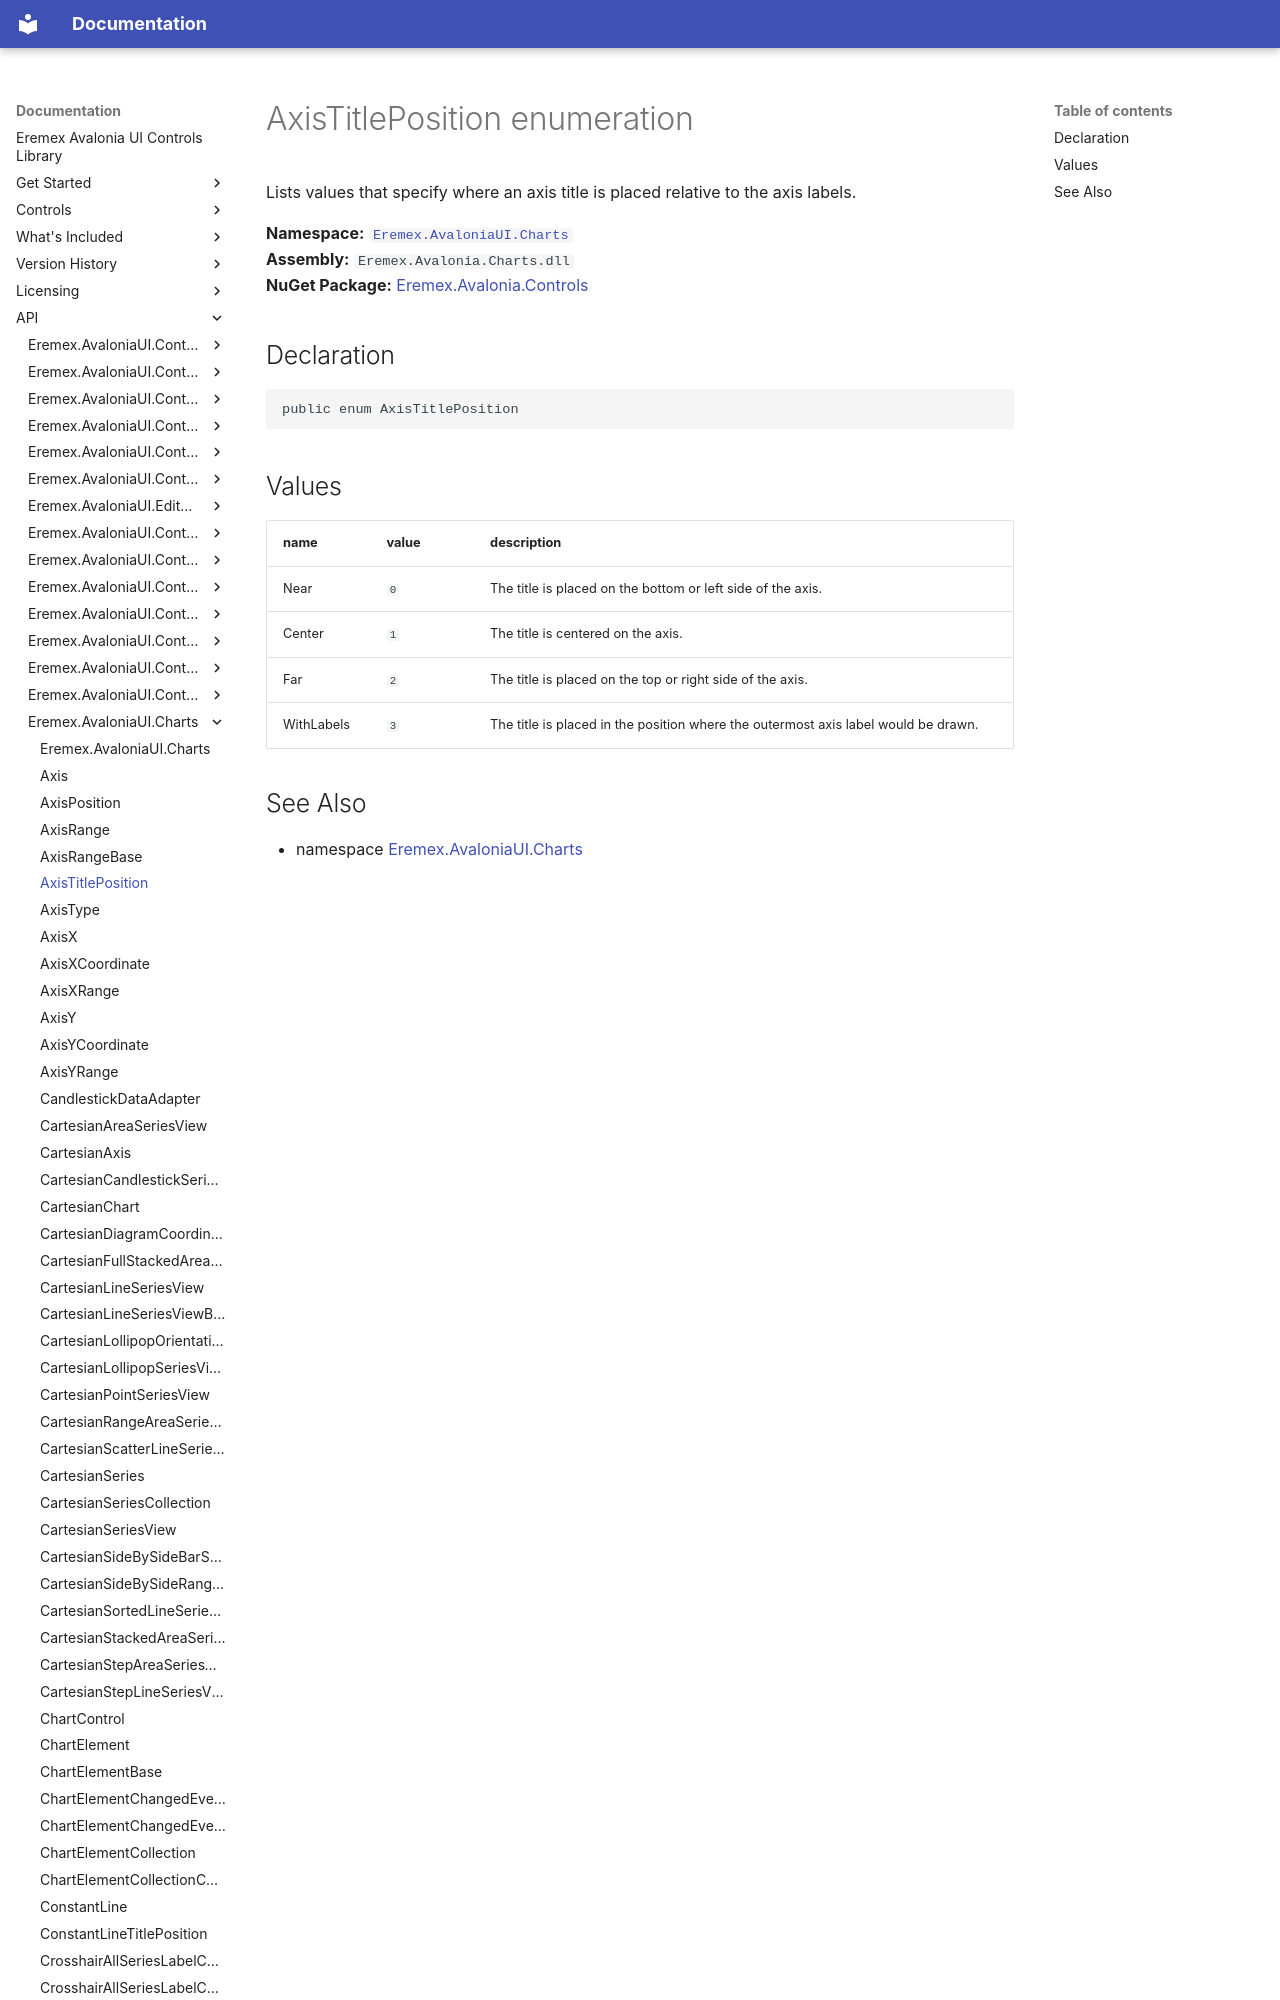

repository: Eremex/controls-doc · page: API/Eremex.AvaloniaUI.Charts/AxisTitlePosition/index.html · generator: mkdocs

# AxisTitlePosition enumeration

Lists values that specify where an axis title is placed relative to the axis labels.

**Namespace:** [`Eremex.AvaloniaUI.Charts`](./index.md)  
**Assembly:** `Eremex.Avalonia.Charts.dll`  
**NuGet Package:** [Eremex.Avalonia.Controls](https://www.nuget.org/packages/Eremex.Avalonia.Controls)

## Declaration

```csharp
public enum AxisTitlePosition
```
